Dataset: data (GitHub, dkristensen/UPSCS431Final). Classes: nothing, sea lion.

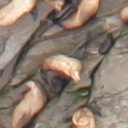
Label: sea lion

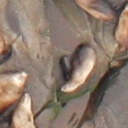
Label: sea lion

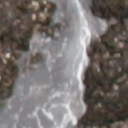
Label: nothing

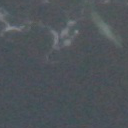
Label: nothing

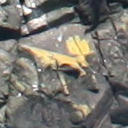
Label: sea lion

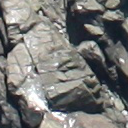
Label: nothing
